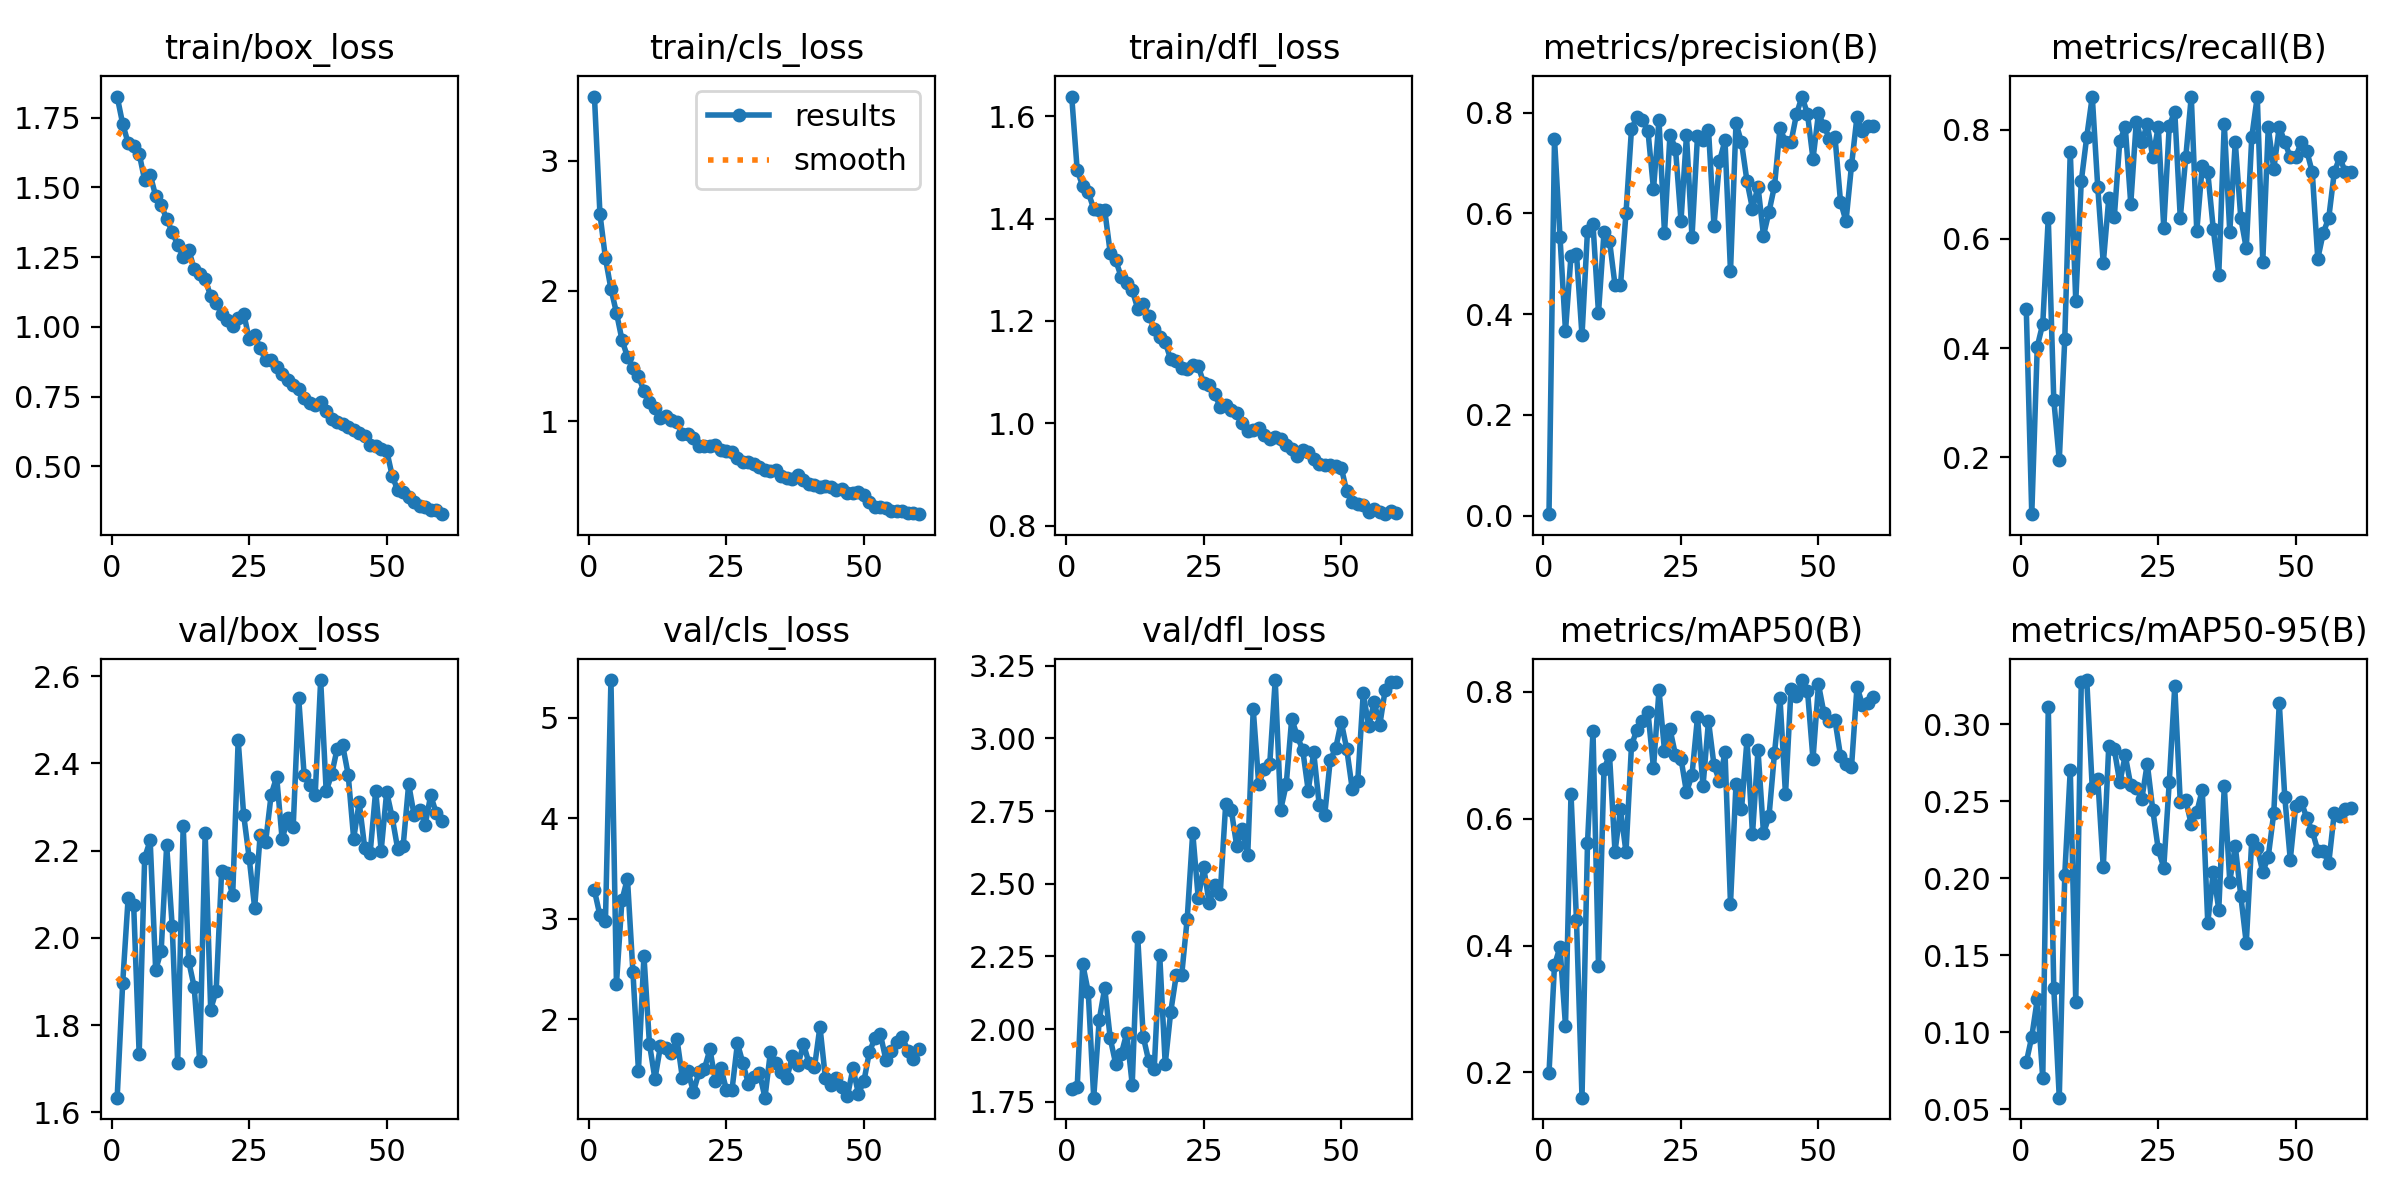

Source data for this figure (header and first rows):
epoch, time, train/box_loss, train/cls_loss, train/dfl_loss, metrics/precision(B), metrics/recall(B), metrics/mAP50(B), metrics/mAP50-95(B), val/box_loss, val/cls_loss, val/dfl_loss, lr/pg0, lr/pg1, lr/pg2
1, 14.01, 1.826, 3.491, 1.639, 0.00317, 0.4722, 0.1989, 0.08033, 1.634, 3.282, 1.794, 0.0005414, 0.0005414, 0.0005414
2, 20.89, 1.728, 2.59, 1.494, 0.7477, 0.09556, 0.3688, 0.09701, 1.896, 3.033, 1.8, 0.001079, 0.001079, 0.001079
3, 27.65, 1.659, 2.251, 1.464, 0.5529, 0.4028, 0.3977, 0.1212, 2.092, 2.976, 2.224, 0.001598, 0.001598, 0.001598
4, 34.52, 1.647, 2.015, 1.452, 0.3665, 0.4444, 0.2734, 0.06993, 2.075, 5.377, 2.128, 0.001584, 0.001584, 0.001584
5, 41.3, 1.621, 1.833, 1.419, 0.5159, 0.6389, 0.6391, 0.3113, 1.733, 2.351, 1.764, 0.001557, 0.001557, 0.001557
6, 48.05, 1.526, 1.626, 1.417, 0.5193, 0.3056, 0.4395, 0.1289, 2.184, 3.186, 2.031, 0.001529, 0.001529, 0.001529
7, 54.91, 1.546, 1.494, 1.416, 0.3576, 0.1944, 0.1602, 0.05741, 2.223, 3.4, 2.141, 0.001502, 0.001502, 0.001502
8, 61.69, 1.469, 1.411, 1.334, 0.5657, 0.4167, 0.5614, 0.2023, 1.926, 2.469, 1.968, 0.001474, 0.001474, 0.001474
9, 68.54, 1.436, 1.346, 1.319, 0.5783, 0.7603, 0.7374, 0.2704, 1.97, 1.49, 1.88, 0.001447, 0.001447, 0.001447
10, 75.39, 1.388, 1.231, 1.286, 0.4023, 0.4861, 0.3672, 0.1199, 2.212, 2.631, 1.913, 0.001419, 0.001419, 0.001419
11, 82.23, 1.339, 1.147, 1.274, 0.5623, 0.7058, 0.6776, 0.3273, 2.028, 1.756, 1.986, 0.001392, 0.001392, 0.001392
12, 89.1, 1.295, 1.099, 1.26, 0.5458, 0.7876, 0.7004, 0.3287, 1.714, 1.405, 1.809, 0.001364, 0.001364, 0.001364
13, 95.91, 1.252, 1.025, 1.224, 0.458, 0.8611, 0.548, 0.2584, 2.257, 1.732, 2.316, 0.001337, 0.001337, 0.001337
14, 102.7, 1.277, 1.038, 1.233, 0.457, 0.6944, 0.6145, 0.2645, 1.947, 1.713, 1.974, 0.001309, 0.001309, 0.001309
15, 109.5, 1.209, 1.009, 1.21, 0.6002, 0.5556, 0.5473, 0.2069, 1.887, 1.667, 1.89, 0.001282, 0.001282, 0.001282
16, 116.2, 1.191, 0.9909, 1.185, 0.7675, 0.6746, 0.7157, 0.286, 1.719, 1.805, 1.862, 0.001254, 0.001254, 0.001254
17, 123, 1.171, 0.9056, 1.168, 0.7914, 0.6396, 0.7403, 0.2838, 2.24, 1.413, 2.254, 0.001227, 0.001227, 0.001227
18, 129.8, 1.111, 0.9035, 1.158, 0.7849, 0.7793, 0.7545, 0.2622, 1.836, 1.481, 1.879, 0.001199, 0.001199, 0.001199
19, 136.6, 1.088, 0.8684, 1.125, 0.7625, 0.8056, 0.7676, 0.2797, 1.879, 1.278, 2.059, 0.001172, 0.001172, 0.001172
20, 143.3, 1.047, 0.812, 1.121, 0.6481, 0.6646, 0.6795, 0.2602, 2.154, 1.473, 2.184, 0.001144, 0.001144, 0.001144
21, 150.1, 1.026, 0.8092, 1.108, 0.7854, 0.8153, 0.8026, 0.2589, 2.148, 1.509, 2.187, 0.001117, 0.001117, 0.001117
22, 156.9, 1.002, 0.8084, 1.105, 0.5608, 0.7778, 0.7073, 0.2512, 2.097, 1.701, 2.38, 0.001089, 0.001089, 0.001089
23, 163.7, 1.031, 0.815, 1.115, 0.7563, 0.8101, 0.741, 0.2744, 2.453, 1.381, 2.676, 0.001062, 0.001062, 0.001062
24, 170.5, 1.048, 0.7828, 1.112, 0.7281, 0.75, 0.7002, 0.2444, 2.282, 1.516, 2.451, 0.001034, 0.001034, 0.001034
25, 177.3, 0.9574, 0.7723, 1.078, 0.5853, 0.8056, 0.6945, 0.2187, 2.183, 1.296, 2.556, 0.001007, 0.001007, 0.001007
26, 184.1, 0.9727, 0.7666, 1.074, 0.7552, 0.6206, 0.6417, 0.2069, 2.068, 1.292, 2.432, 0.0009794, 0.0009794, 0.0009794
27, 190.9, 0.9236, 0.7142, 1.057, 0.553, 0.8079, 0.6689, 0.2625, 2.236, 1.762, 2.496, 0.0009519, 0.0009519, 0.0009519
28, 197.6, 0.8804, 0.6905, 1.032, 0.7538, 0.8333, 0.76, 0.3248, 2.221, 1.561, 2.466, 0.0009244, 0.0009244, 0.0009244
29, 204.4, 0.8819, 0.6885, 1.036, 0.7445, 0.6389, 0.6512, 0.2493, 2.328, 1.357, 2.775, 0.0008968, 0.0008968, 0.0008968
30, 211.2, 0.8557, 0.6719, 1.025, 0.7663, 0.75, 0.7538, 0.2507, 2.369, 1.422, 2.754, 0.0008693, 0.0008693, 0.0008693
31, 218, 0.8313, 0.6473, 1.021, 0.5753, 0.8611, 0.6842, 0.2349, 2.225, 1.467, 2.63, 0.0008418, 0.0008418, 0.0008418
32, 224.8, 0.8101, 0.6231, 1.001, 0.7033, 0.6143, 0.6589, 0.2429, 2.275, 1.22, 2.688, 0.0008143, 0.0008143, 0.0008143
33, 231.6, 0.7922, 0.6151, 0.9856, 0.7447, 0.7339, 0.7045, 0.2573, 2.253, 1.678, 2.598, 0.0007868, 0.0007868, 0.0007868
34, 238.4, 0.7786, 0.6222, 0.9873, 0.4847, 0.7222, 0.4662, 0.1709, 2.55, 1.565, 3.101, 0.0007593, 0.0007593, 0.0007593
35, 245.1, 0.744, 0.5767, 0.9912, 0.7789, 0.6185, 0.6548, 0.2043, 2.372, 1.475, 2.842, 0.0007318, 0.0007318, 0.0007318
36, 251.9, 0.7281, 0.5641, 0.9765, 0.7408, 0.5348, 0.6144, 0.1796, 2.35, 1.42, 2.896, 0.0007043, 0.0007043, 0.0007043
37, 258.7, 0.7208, 0.5599, 0.9695, 0.6637, 0.8112, 0.7241, 0.2597, 2.327, 1.633, 2.911, 0.0006768, 0.0006768, 0.0006768
38, 265.5, 0.7295, 0.5848, 0.974, 0.609, 0.6129, 0.5755, 0.1978, 2.591, 1.544, 3.201, 0.0006493, 0.0006493, 0.0006493
39, 272.3, 0.6977, 0.551, 0.9693, 0.6531, 0.7778, 0.708, 0.2209, 2.336, 1.753, 2.755, 0.0006218, 0.0006218, 0.0006218
40, 279.1, 0.6702, 0.5217, 0.9573, 0.5559, 0.6389, 0.5771, 0.1886, 2.375, 1.566, 2.841, 0.0005943, 0.0005943, 0.0005943
41, 285.8, 0.6586, 0.5109, 0.9502, 0.6029, 0.5828, 0.6036, 0.1578, 2.434, 1.52, 3.068, 0.0005668, 0.0005668, 0.0005668
42, 292.7, 0.6512, 0.4916, 0.935, 0.6542, 0.787, 0.7034, 0.225, 2.441, 1.927, 3.008, 0.0005393, 0.0005393, 0.0005393
43, 299.5, 0.642, 0.5027, 0.9472, 0.7696, 0.8611, 0.7897, 0.2199, 2.374, 1.411, 2.96, 0.0005118, 0.0005118, 0.0005118
44, 306.2, 0.6321, 0.498, 0.9441, 0.7413, 0.5587, 0.6381, 0.2039, 2.227, 1.35, 2.82, 0.0004843, 0.0004843, 0.0004843
45, 313, 0.6218, 0.476, 0.9302, 0.741, 0.8049, 0.8039, 0.214, 2.31, 1.416, 2.952, 0.0004568, 0.0004568, 0.0004568
46, 319.8, 0.6106, 0.4816, 0.9197, 0.7966, 0.7281, 0.793, 0.2423, 2.207, 1.331, 2.771, 0.0004293, 0.0004293, 0.0004293
47, 326.6, 0.5775, 0.4508, 0.918, 0.8317, 0.8056, 0.8184, 0.3137, 2.195, 1.236, 2.736, 0.0004017, 0.0004017, 0.0004017
48, 333.4, 0.5731, 0.4473, 0.9178, 0.797, 0.7778, 0.8014, 0.2528, 2.337, 1.51, 2.925, 0.0003742, 0.0003742, 0.0003742
49, 340.2, 0.5622, 0.4539, 0.9162, 0.7082, 0.75, 0.6938, 0.212, 2.2, 1.259, 2.966, 0.0003467, 0.0003467, 0.0003467
50, 347, 0.557, 0.4332, 0.9133, 0.7988, 0.7504, 0.8115, 0.2472, 2.334, 1.386, 3.057, 0.0003192, 0.0003192, 0.0003192
51, 354.4, 0.4669, 0.3772, 0.8673, 0.7726, 0.7778, 0.7658, 0.2496, 2.276, 1.677, 2.964, 0.0002917, 0.0002917, 0.0002917
52, 361.1, 0.4147, 0.3449, 0.8467, 0.7483, 0.7618, 0.7536, 0.2391, 2.204, 1.812, 2.826, 0.0002642, 0.0002642, 0.0002642
53, 367.8, 0.4077, 0.3388, 0.8422, 0.7515, 0.7222, 0.7551, 0.2306, 2.211, 1.849, 2.853, 0.0002367, 0.0002367, 0.0002367
54, 374.5, 0.3923, 0.3315, 0.8395, 0.6233, 0.5641, 0.699, 0.218, 2.352, 1.593, 3.155, 0.0002092, 0.0002092, 0.0002092
55, 381.3, 0.3739, 0.3124, 0.8262, 0.5843, 0.6111, 0.6863, 0.2173, 2.281, 1.682, 3.043, 0.0001817, 0.0001817, 0.0001817
56, 388, 0.3591, 0.3081, 0.8322, 0.6949, 0.6389, 0.6812, 0.2099, 2.293, 1.771, 3.125, 0.0001542, 0.0001542, 0.0001542
57, 394.7, 0.355, 0.3074, 0.8257, 0.7919, 0.7222, 0.8078, 0.2423, 2.259, 1.825, 3.045, 0.0001267, 0.0001267, 0.0001267
58, 401.4, 0.3454, 0.2949, 0.8222, 0.7632, 0.75, 0.7792, 0.2405, 2.326, 1.679, 3.168, 9.91865e-05, 9.91865e-05, 9.91865e-05
59, 408.2, 0.3455, 0.2995, 0.8282, 0.773, 0.7222, 0.782, 0.2449, 2.287, 1.607, 3.195, 7.1681e-05, 7.1681e-05, 7.1681e-05
60, 414.8, 0.3291, 0.2868, 0.8238, 0.7735, 0.7222, 0.7922, 0.2454, 2.268, 1.7, 3.195, 4.41755e-05, 4.41755e-05, 4.41755e-05
